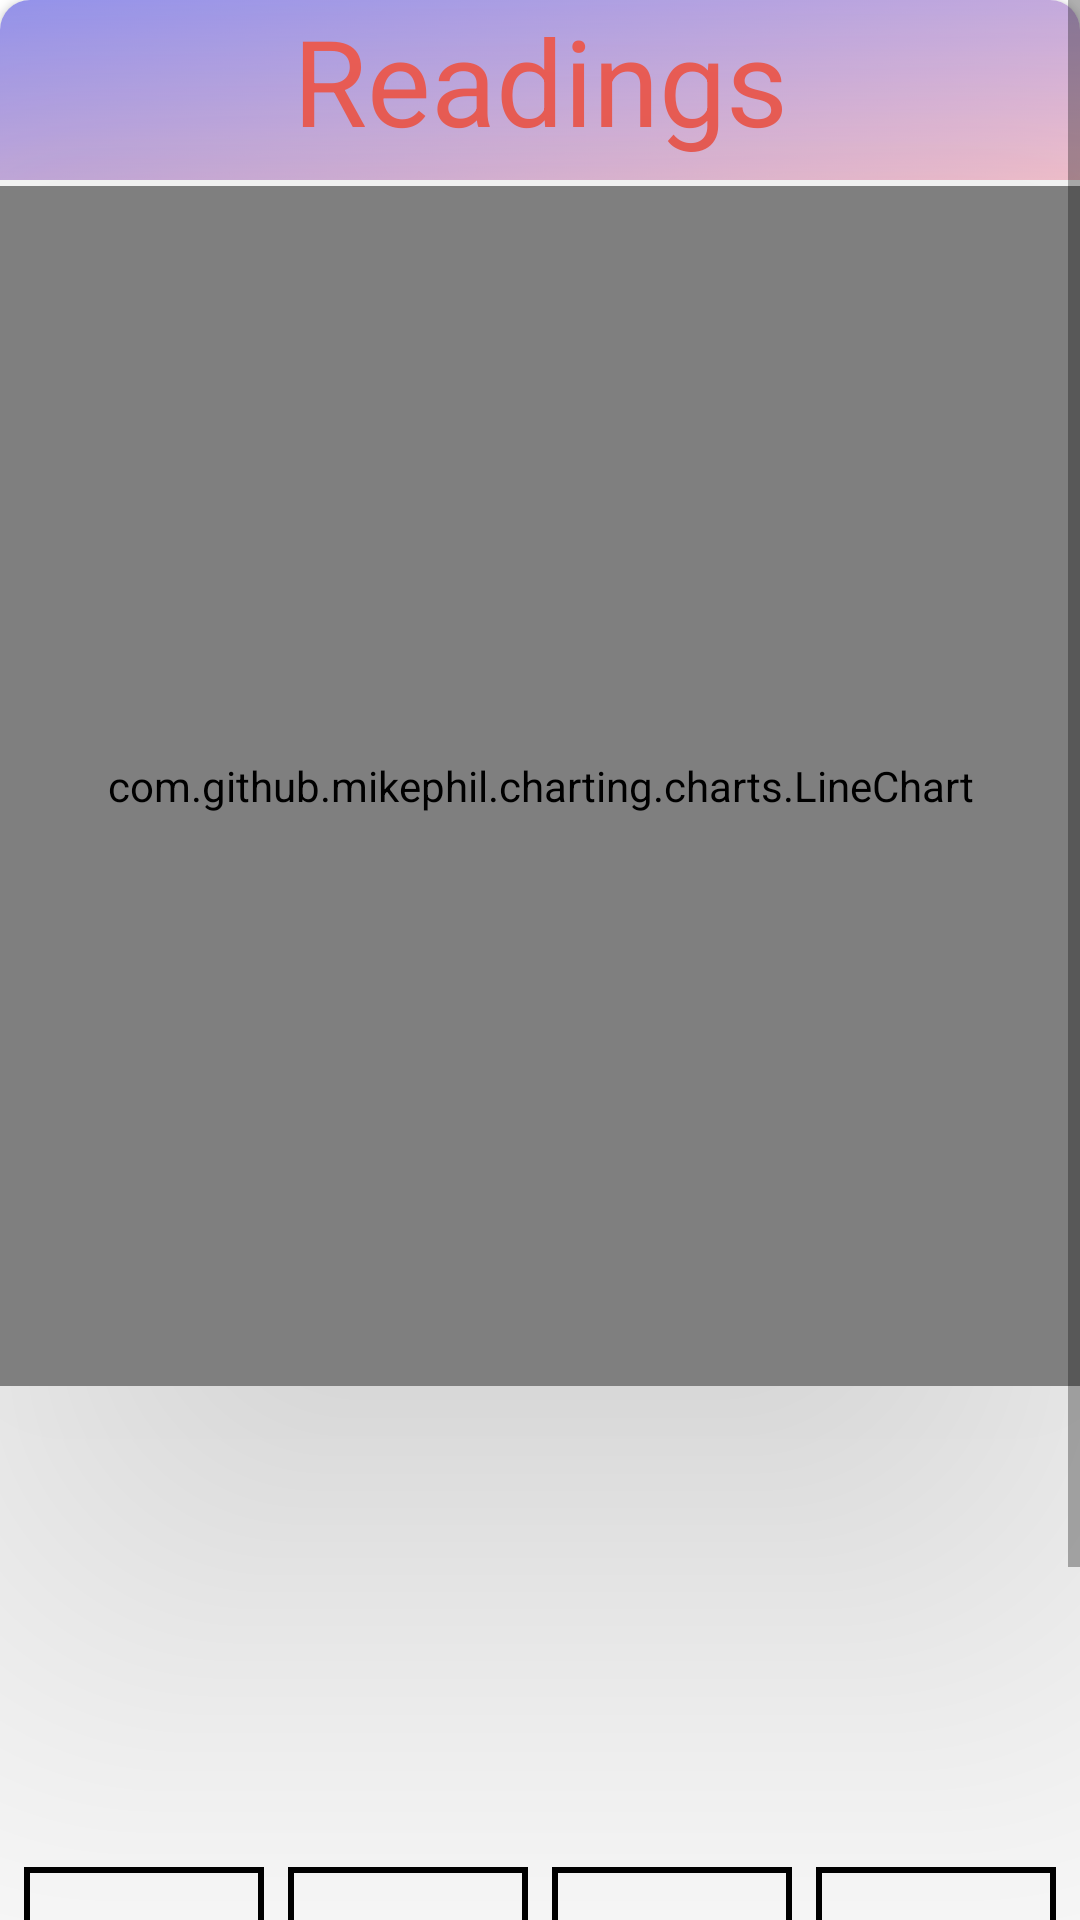

This screen was rendered from an Android layout file. Write that file and the resources it references.
<!-- AndroidManifest.xml: fallback theme Theme.MaterialComponents.DayNight.NoActionBar -->
<!-- res/layout/fragment_terminal.xml -->
<?xml version="1.0" encoding="utf-8"?>
<ScrollView
    xmlns:android="http://schemas.android.com/apk/res/android"
    xmlns:app="http://schemas.android.com/apk/res-auto"
    android:layout_width="match_parent"
    android:layout_height="match_parent"
    xmlns:tools="http://schemas.android.com/tools"
    android:background="@color/white"
    android:orientation="vertical"
    tools:ignore="MissingDefaultResource">
    <androidx.cardview.widget.CardView
        android:layout_width="match_parent"
        android:layout_height="wrap_content"
        android:layout_margin="0dp"
        android:elevation="1000dp"
        android:backgroundTint="#ffffff"
        app:cardCornerRadius="10dp"
        app:cardMaxElevation="5dp">
    <LinearLayout xmlns:android="http://schemas.android.com/apk/res/android"
    xmlns:app="http://schemas.android.com/apk/res-auto"
    android:layout_width="match_parent"
    android:layout_height="match_parent"
    xmlns:tools="http://schemas.android.com/tools"
    android:background="@color/white"
    android:orientation="vertical"
        android:elevation="4dp"
    tools:ignore="MissingDefaultResource">
    <TextView
        android:layout_width="match_parent"
        android:layout_height="60dp"
        android:text="Readings"
        android:textSize="40dp"
        android:gravity="center_horizontal"
        android:background="@drawable/hexcolor_co__9796f0_fbc7d4"
        android:textColor="#F05F57"
        android:id="@+id/output"
        />

    <LinearLayout
        android:id="@+id/controlLines"
        android:layout_width="wrap_content"
        android:layout_height="wrap_content"
        android:orientation="horizontal"
        android:visibility="gone">

        <ToggleButton
            android:id="@+id/controlLineRts"
            android:layout_width="wrap_content"
            android:layout_height="wrap_content"
            android:minWidth="48sp"
            android:textOff="RTS"
            android:textOn="RTS" />

        <ToggleButton
            android:id="@+id/controlLineCts"
            android:layout_width="wrap_content"
            android:layout_height="wrap_content"
            android:minWidth="48sp"
            android:clickable="false"
            android:textColor="@android:color/secondary_text_dark"
            android:textOff="CTS"
            android:textOn="CTS" />

        <View
            android:layout_height="match_parent"
            android:layout_width="6dp" />

        <ToggleButton
            android:id="@+id/controlLineDtr"
            android:layout_width="wrap_content"
            android:layout_height="wrap_content"
            android:minWidth="48sp"
            android:textOff="DTR"
            android:textOn="DTR" />

        <ToggleButton
            android:id="@+id/controlLineDsr"
            android:layout_width="wrap_content"
            android:layout_height="wrap_content"
            android:clickable="false"
            android:minWidth="48sp"
            android:textColor="@android:color/secondary_text_dark"
            android:textOff="DSR"
            android:textOn="DSR" />

        <View
            android:layout_height="match_parent"
            android:layout_width="6dp" />

        <ToggleButton
            android:id="@+id/controlLineCd"
            android:layout_width="wrap_content"
            android:layout_height="wrap_content"
            android:clickable="false"
            android:minWidth="48sp"
            android:textColor="@android:color/black"
            android:textOff="CD"
            android:textOn="CD" />

        <ToggleButton
            android:id="@+id/controlLineRi"
            android:layout_width="wrap_content"
            android:layout_height="wrap_content"
            android:minWidth="48sp"
            android:clickable="false"
            android:textColor="@android:color/black"
            android:textOff="RI"
            android:textOn="RI" />

    </LinearLayout>

    <View
        android:layout_width="match_parent"
        android:background="@color/white"
        android:layout_height="2dp" />
   <com.github.mikephil.charting.charts.LineChart
        android:id="@+id/lineChart"
       android:elevation="100dp"
        android:layout_width="match_parent"
        android:layout_height="400dp" />

    <androidx.recyclerview.widget.RecyclerView
        android:id="@+id/recview"
        android:layout_width="match_parent"
        android:layout_height="120dp"
        android:layout_margin="8dp"
        tools:listitem="@layout/outdatalist" />

    <TextView
        android:id="@+id/receive_text"
        android:layout_width="match_parent"
        android:layout_height="0dp"

        android:layout_weight="1"
        android:freezesText="true"
        android:gravity="bottom"
        android:scrollbars="vertical"
        android:textColor="@color/black"
        android:textAppearance="@style/TextAppearance.AppCompat.Medium" />

    <View
        android:layout_width="match_parent"
        android:background="?android:attr/listDivider"
        android:layout_height="0dp" />
    <LinearLayout
        android:layout_width="match_parent"
        android:layout_height="wrap_content"
        android:orientation="horizontal">


            <com.google.android.material.textfield.TextInputEditText
                android:id="@+id/input1"
                android:layout_width="80dp"
                android:layout_height="wrap_content"

                android:color="@color/black"

                android:layout_marginStart="8dp"
                android:background="@drawable/edittext"
                android:inputType="number"

                android:textColor="@color/black"
                android:textColorHint="@color/black"
                android:textSize="25sp"/>







            <com.google.android.material.textfield.TextInputEditText
                android:id="@+id/input2"
                android:layout_width="80dp"
                android:layout_height="wrap_content"

                android:background="@drawable/edittext"

                android:color="@color/black"
                android:layout_marginStart="8dp"
                android:inputType="number"

                android:textColor="@color/black"
                android:textColorHint="@color/black"
                android:textSize="25sp" />






            <com.google.android.material.textfield.TextInputEditText
                android:id="@+id/input3"
                android:layout_width="80dp"
                android:layout_height="wrap_content"

                android:layout_marginStart="8dp"
                android:color="@color/black"

                android:background="@drawable/edittext"
                android:inputType="number"

                android:textColor="@color/black"
                android:textColorHint="@color/black"
                android:textSize="25sp"/>






            <com.google.android.material.textfield.TextInputEditText
                android:id="@+id/input4"
                android:layout_width="80dp"
                android:layout_height="wrap_content"

                android:layout_marginStart="8dp"
                android:color="@color/black"

                android:background="@drawable/edittext"
                android:inputType="number"

                android:textColor="@color/black"
                android:textColorHint="@color/black"
                android:textSize="25sp"/>






    </LinearLayout>
    <LinearLayout
        android:layout_width="match_parent"
        android:layout_height="wrap_content"
        android:layout_margin="5dp"
        android:elevation="100dp"
        android:orientation="horizontal">

        <Button
            android:id="@+id/startbutton"
            android:layout_width="8dp"
            android:layout_height="wrap_content"
            android:layout_margin="8dp"
            android:layout_weight="1"
            android:background="@drawable/buttonshape"
            android:padding="5dp"
            android:text="Start"
            android:textSize="12sp"
            android:textColor="@color/white" />
        <Button
            android:id="@+id/stopbutton"
            android:layout_width="8dp"
            android:layout_height="wrap_content"
            android:layout_margin="8dp"
            android:layout_weight="1"
            android:background="@drawable/buttonshape"
            android:padding="5dp"
            android:text="Stop"
            android:textSize="12sp"
            android:textColor="@color/white" />

        
        <Button
            android:id="@+id/add"
            android:layout_width="8dp"
            android:layout_height="wrap_content"
            android:layout_margin="8dp"
            android:layout_weight="1"

            android:padding="5dp"
            android:text="Save"
            android:textSize="12sp"
            android:background="@color/white"
            android:textColor="#000000"
            android:textAllCaps="false"
            />

    </LinearLayout>
    <LinearLayout
        android:layout_width="match_parent"
        android:layout_height="wrap_content"
        android:layout_margin="5dp"

        android:orientation="horizontal">
    <EditText
        android:id="@+id/send_text"
        android:layout_width="285dp"
        android:layout_height="20dp"
        android:layout_weight="1"
android:textColor="@color/black"
        android:inputType="text|textNoSuggestions"
        android:singleLine="true" />

    <ImageButton
        android:id="@+id/send_btn"
        android:layout_width="wrap_content"
        android:layout_height="wrap_content"
        app:srcCompat="@drawable/ic_send_white_24dp" />
    </LinearLayout>

</LinearLayout>

    </androidx.cardview.widget.CardView>

</ScrollView>
<!-- res/layout/outdatalist.xml (included above) -->
<?xml version="1.0" encoding="utf-8"?>
<androidx.cardview.widget.CardView xmlns:android="http://schemas.android.com/apk/res/android"
    xmlns:tools="http://schemas.android.com/tools"
    android:layout_width="match_parent"
    android:layout_height="wrap_content"
    xmlns:app="http://schemas.android.com/apk/res-auto"
    android:layout_margin="8dp"
    android:elevation="1000dp"

android:id="@+id/recyccard"
    app:cardCornerRadius="10dp"
    app:cardMaxElevation="5dp">
    

            
    <LinearLayout
        android:layout_width="match_parent"
        android:layout_height="match_parent"
        android:orientation="vertical">
    <LinearLayout
    android:layout_width="match_parent"
    android:layout_height="match_parent">

                <TextView
                    android:layout_width="8dp"
                    android:layout_height="wrap_content"
                    android:layout_weight="2"
                    android:text=""
                    android:textColor="@color/black"
                    android:padding="4dp"
                    android:layout_margin="3dp"
                    android:id="@+id/value1"/>
    <TextView
        android:layout_width="8dp"
        android:layout_height="wrap_content"
        android:layout_weight="2"
        android:text=""
        android:textColor="@color/black"
        android:padding="4dp"
        android:layout_margin="3dp"
        android:id="@+id/value2"/>
    
</LinearLayout>
    <LinearLayout
        android:layout_width="match_parent"
        android:layout_height="match_parent">
        <TextView
            android:layout_width="8dp"
            android:layout_height="wrap_content"
            android:layout_weight="2"
            android:text=""
            android:textColor="@color/black"
            android:padding="4dp"
            android:layout_margin="3dp"
            android:id="@+id/frequency"/>
        <TextView
            android:layout_width="8dp"
            android:layout_height="wrap_content"
            android:layout_weight="2"
            android:text=""
            android:textColor="@color/black"
            android:padding="4dp"
            android:layout_margin="3dp"
            android:id="@+id/p1"/>
        <TextView
            android:layout_width="8dp"
            android:layout_height="wrap_content"
            android:layout_weight="2"
            android:text=""
            android:textColor="@color/black"
            android:padding="4dp"
            android:layout_margin="3dp"
            android:id="@+id/p2"/>
    </LinearLayout>
    </LinearLayout>
</androidx.cardview.widget.CardView>
<!-- resources referenced by this layout -->
<resources>
  <color name="black">#FF000000</color>
  <color name="white">#FFFFFFFF</color>
  <!-- drawable buttonshape (drawable) -->
  <?xml version="1.0" encoding="utf-8"?>
  <shape xmlns:android="http://schemas.android.com/apk/res/android"
      android:shape="rectangle" android:padding="0dp">
      
      <solid android:color="#800080"/>
      <corners android:radius="0dp"/>
  </shape>
  <!-- drawable edittext (drawable) -->
  <?xml version="1.0" encoding="utf-8"?>
  <shape xmlns:android="http://schemas.android.com/apk/res/android">
      <solid android:color="#FFffff" /> 
      <corners android:radius="0dp" /> 
      <stroke
          android:width="2dp"
      android:color="#000000" /> 
  </shape>
  <!-- drawable hexcolor_co__9796f0_fbc7d4: png bitmap (drawable, 204566 bytes) -->
  <!-- drawable ic_send_white_24dp (drawable) -->
  <vector  xmlns:android="http://schemas.android.com/apk/res/android"
      android:width="24dp"
      android:height="24dp"
      android:viewportWidth="24.0"
      android:viewportHeight="24.0">
      <path
          android:fillColor="#FFFFFFFF"
          android:pathData="M2.01,21L23,12 2.01,3 2,10l15,2 -15,2z"/>
  </vector>
  
</resources>
